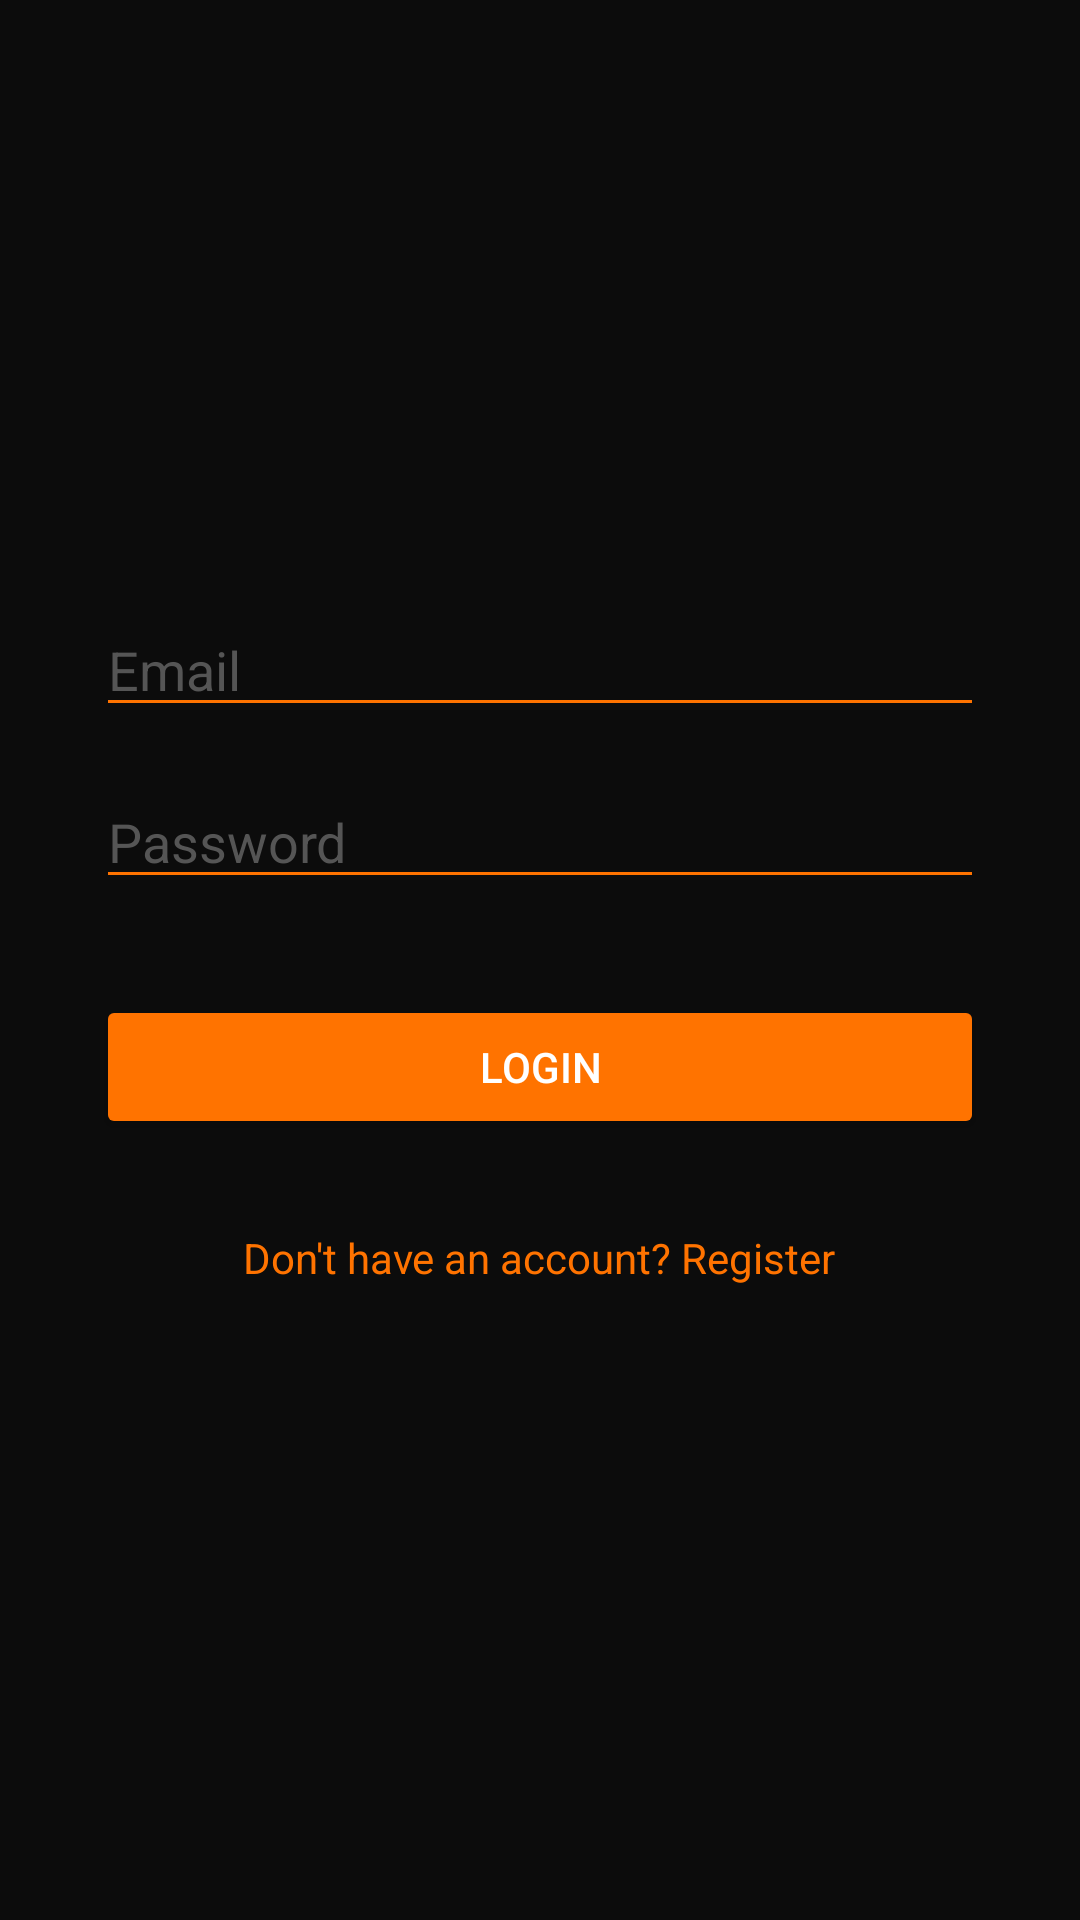

Produce the Android XML layout that renders to this screen, including the resource entries it uses.
<!-- AndroidManifest.xml: application theme Theme.Pitica -->
<!-- res/layout/activity_login.xml -->
<?xml version="1.0" encoding="utf-8"?>
<LinearLayout xmlns:android="http://schemas.android.com/apk/res/android"
    android:layout_width="match_parent"
    android:layout_height="match_parent"
    android:orientation="vertical"
    android:padding="32dp"
    android:gravity="center"
    android:background="#0c0c0c">

    <EditText
        android:id="@+id/etEmail"
        android:layout_width="match_parent"
        android:layout_height="wrap_content"
        android:hint="Email"
        android:textColor="#FFFFFF"
        android:textColorHint="#555555"
        android:inputType="textEmailAddress"
        android:backgroundTint="#FF7300" />

    <EditText
        android:id="@+id/etPassword"
        android:layout_width="match_parent"
        android:layout_height="wrap_content"
        android:hint="Password"
        android:layout_marginTop="16dp"
        android:textColor="#FFFFFF"
        android:textColorHint="#555555"
        android:inputType="textPassword"
        android:backgroundTint="#FF7300" />

    <Button
        android:id="@+id/btnLogin"
        android:layout_width="match_parent"
        android:layout_height="wrap_content"
        android:layout_marginTop="32dp"
        android:text="Login"
        android:backgroundTint="#FF7300"
        android:textColor="#FFFFFF"/>

    <TextView
        android:id="@+id/tvGoToRegister"
        android:layout_width="wrap_content"
        android:layout_height="wrap_content"
        android:text="Don't have an account? Register"
        android:textColor="#FF7300"
        android:textSize="14sp"
        android:layout_marginTop="20dp"
        android:layout_gravity="center"
        android:padding="10dp" />

</LinearLayout>
<!-- resources referenced by this layout -->
<resources>
  <style name="Theme.Pitica" parent="Base.Theme.Pitica" />
  <style name="Base.Theme.Pitica" parent="Theme.Material3.DayNight.NoActionBar">
      </style>
</resources>
